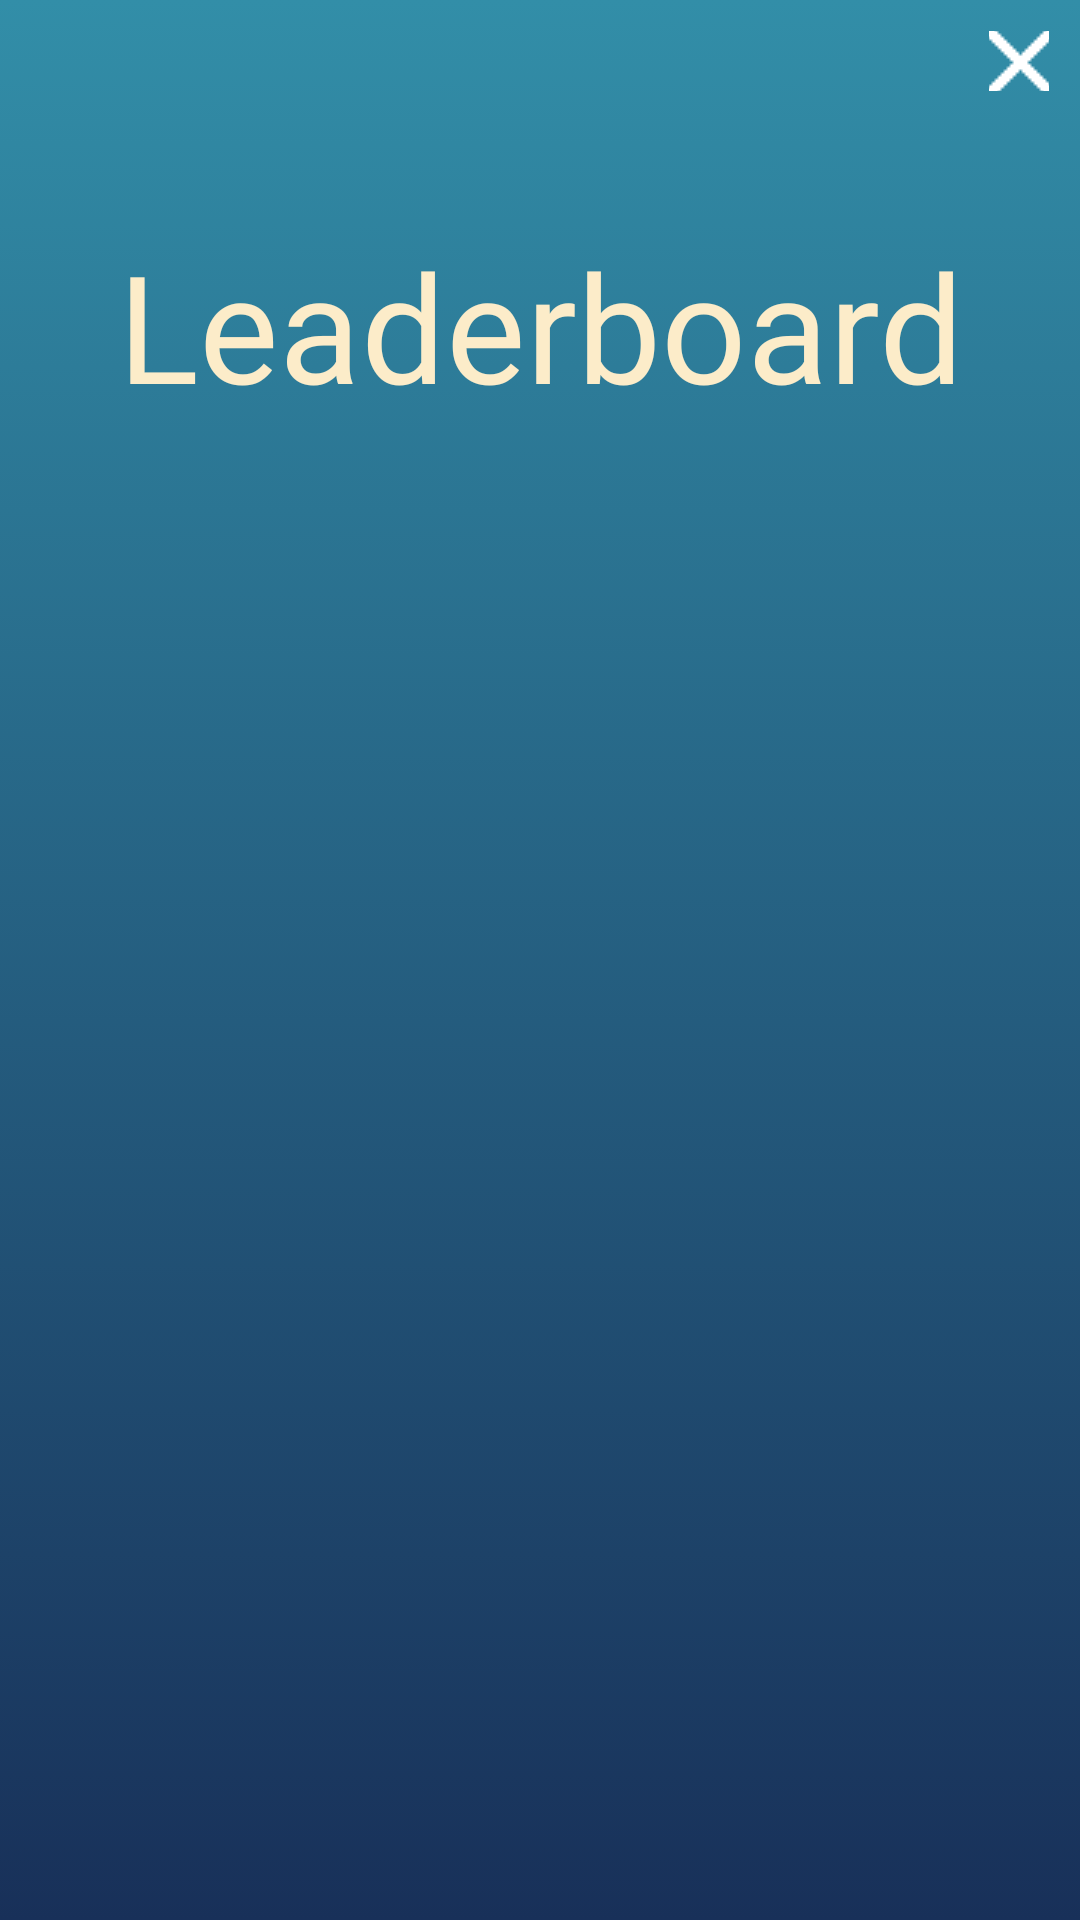

The Android layout XML behind this screen, and the referenced resources:
<!-- AndroidManifest.xml: application theme Theme.UntitledSharkGames -->
<!-- res/layout/activity_score_board.xml -->
<?xml version="1.0" encoding="utf-8"?>
<androidx.constraintlayout.widget.ConstraintLayout xmlns:android="http://schemas.android.com/apk/res/android"
    xmlns:app="http://schemas.android.com/apk/res-auto"
    xmlns:tools="http://schemas.android.com/tools"
    android:layout_width="match_parent"
    android:layout_height="match_parent"
    tools:context=".menus.ScoreBoard"
    android:background="@drawable/score_background"
    app:layout_behavior="@string/hide_bottom_view_on_scroll_behavior">

    <RelativeLayout
        android:layout_width="match_parent"
        android:layout_height="match_parent">

        <ImageButton
            android:id="@+id/exit"
            android:layout_width="20dp"
            android:layout_height="20dp"
            android:layout_alignParentRight="true"
            android:layout_marginStart="5pt"
            android:layout_marginTop="5pt"
            android:layout_marginEnd="5pt"
            android:layout_marginBottom="5pt"
            android:background="@null"
            android:src="@drawable/exit_image_white" />
        <TextView
            android:id="@+id/title"
            android:layout_width="match_parent"
            android:layout_height="wrap_content"
            android:layout_centerHorizontal="true"
            android:fontFamily="@font/dancing_script_regular"
            android:text="Leaderboard"
            android:textSize="50dp"
            android:textAlignment="center"
            android:textColor="@color/persoWhite"
            android:layout_marginTop="75dp"
            android:layout_marginBottom="50dp"/>

        <LinearLayout
            android:layout_width="wrap_content"
            android:layout_height="wrap_content"
            android:orientation="horizontal"
            android:layout_below="@+id/title">

            <ListView
                android:id="@+id/list_names"
                android:layout_width="0dp"
                android:layout_height="match_parent"
                android:layout_margin="2dp"
                android:layout_weight=".75"
                android:listSelector="@android:color/transparent"/>

            <ListView
                android:id="@+id/list_scores"
                android:layout_width="0dp"
                android:layout_height="match_parent"
                android:layout_margin="2dp"
                android:layout_weight=".25"
                android:layout_gravity="right"
                android:layoutDirection="rtl"
                android:listSelector="@android:color/transparent"/>
        </LinearLayout>


    </RelativeLayout>

</androidx.constraintlayout.widget.ConstraintLayout>
<!-- resources referenced by this layout -->
<resources>
  <color name="persoWhite">#FCECC9</color>
  <!-- drawable exit_image_white: png bitmap (drawable, 1369 bytes) -->
  <!-- drawable score_background (drawable) -->
  <?xml version="1.0" encoding="utf-8"?>
  <selector xmlns:android="http://schemas.android.com/apk/res/android">
      <item>
          <shape>
              <gradient
                  android:startColor="@color/persoDarkBlue"
                  android:endColor="@color/persoLightBlue"
                  android:type="linear"
                  android:angle="90"/>
          </shape>
      </item>
  </selector>
  <style name="Theme.UntitledSharkGames" parent="Theme.MaterialComponents.DayNight.DarkActionBar">
          
          <item name="colorPrimary">@color/purple_500</item>
          <item name="colorPrimaryVariant">@color/purple_700</item>
          <item name="colorOnPrimary">@color/white</item>
          
          <item name="colorSecondary">@color/teal_200</item>
          <item name="colorSecondaryVariant">@color/teal_700</item>
          <item name="colorOnSecondary">@color/black</item>
          
          <item name="android:statusBarColor">?attr/colorPrimaryVariant</item>
          
      </style>
  <color name="persoDarkBlue">#183059</color>
  <color name="persoLightBlue">#328EA8</color>
  <color name="purple_500">#FF6200EE</color>
  <color name="purple_700">#FF3700B3</color>
  <color name="white">#FFFFFFFF</color>
  <color name="teal_200">#FF03DAC5</color>
  <color name="teal_700">#FF018786</color>
  <color name="black">#FF000000</color>
</resources>
